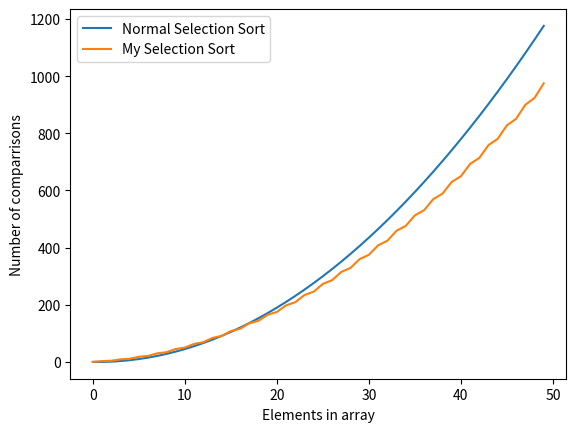

Generate this figure with matplotlib:
#import numpy as np
import random

from matplotlib import pyplot as plt



comparesArray1 = []
comparesArray2 = []
sampleSize = []




#Could turn sorts into functions

#this code clculates the compares to see the efficiency of my sort and
#plots a graph




for sample in range(0, 50):
    sampleSize.append(sample)
    testArray = []
    num = sample
    for i in range(num):
        testArray.append(random.randrange(0,101))
    
    
    array1 = testArray.copy()
    
    array2 = testArray.copy()
    
    #Normal selection sort
    
    numCompares1 = 0
    
    for i in range(len(array1)):
        minInd = i
        
        for j in range(i+1, len(array1)):
            numCompares1 = numCompares1 + 1
            if (array1[minInd] > array1[j]):
                minInd = j
        array1[i], array1[minInd] = array1[minInd], array1[i]
        
    comparesArray1.append(numCompares1)
    
    
    
    
    
    #My selection sort with tournaments
    
    numCompares2 = 0
    start = 0
    end = len(array2)
    size = len(array2)
    i = start
    
    while(start <= i < end ):
        #for i in range( end//2 ):
        # also works
        #perhaps even better
        numCompares2 = numCompares2 + 1
        if(size % 2 == 0):
            numCompares2 = numCompares2 + 1
            
            if(array2[start] < array2[start + 1]):
                maxInd = start + 1
                minInd = start
                
                
                
            else:
                maxInd = start
                minInd = start + 1
                
                
                
            checkStart = start + 2
            
        else:
            maxInd = start
            minInd = start
            
            
            
            checkStart = start + 1
            
        while(checkStart < end):
            
        # for checkStart2 in range(checkStart, end - 1, 2)
        
        #This works now
        # To get to work change the next checkstarts to checkStart2
        # also remove the incrementation
            
            
            numCompares2 = numCompares2 + 3
            
            if (array2[checkStart] < array2[checkStart + 1]):
                
                if(array2[checkStart] < array2[minInd]):
                    minInd = checkStart
                    
                    # change to checkstart2 for foorloop
                    
                    
                if (array2[checkStart + 1] > array2[maxInd]):
                    maxInd = checkStart + 1
                    
            else:
                if(array2[checkStart + 1] < array2[minInd]):
                    minInd = checkStart + 1
                    
                    
                if(array2[checkStart] > array2[maxInd]):
                    maxInd = checkStart
                    
                    
            checkStart = checkStart + 2
            # remove this for a for loop
            
            
        numCompares2 = numCompares2 + 2
        
        if (minInd == end - 1 and maxInd == start ):
            array2[start], array2[minInd] = array2[minInd], array2[start]
        elif (minInd == end - 1 ) :
            array2[start], array2[minInd] = array2[minInd], array2[start]
            array2[end - 1], array2[maxInd] = array2[maxInd], array2[end - 1]
        else :
            array2[end - 1], array2[maxInd] = array2[maxInd], array2[end - 1]
            array2[start], array2[minInd] = array2[minInd], array2[start]
        
            
            
            
        start = start + 1
        end = end - 1
        
        size = size - 2
        i = i + 1
        
        
        
        
    comparesArray2.append(numCompares2)
    
    
    
    
    
    
#plot graphs
    
    
plt.plot(sampleSize, comparesArray1, label = "Normal Selection Sort")

plt.plot(sampleSize, comparesArray2, label = "My Selection Sort") 
        
plt.legend()

plt.xlabel("Elements in array")

plt.ylabel("Number of comparrisons")

plt.show()
        
    
    
         




    


